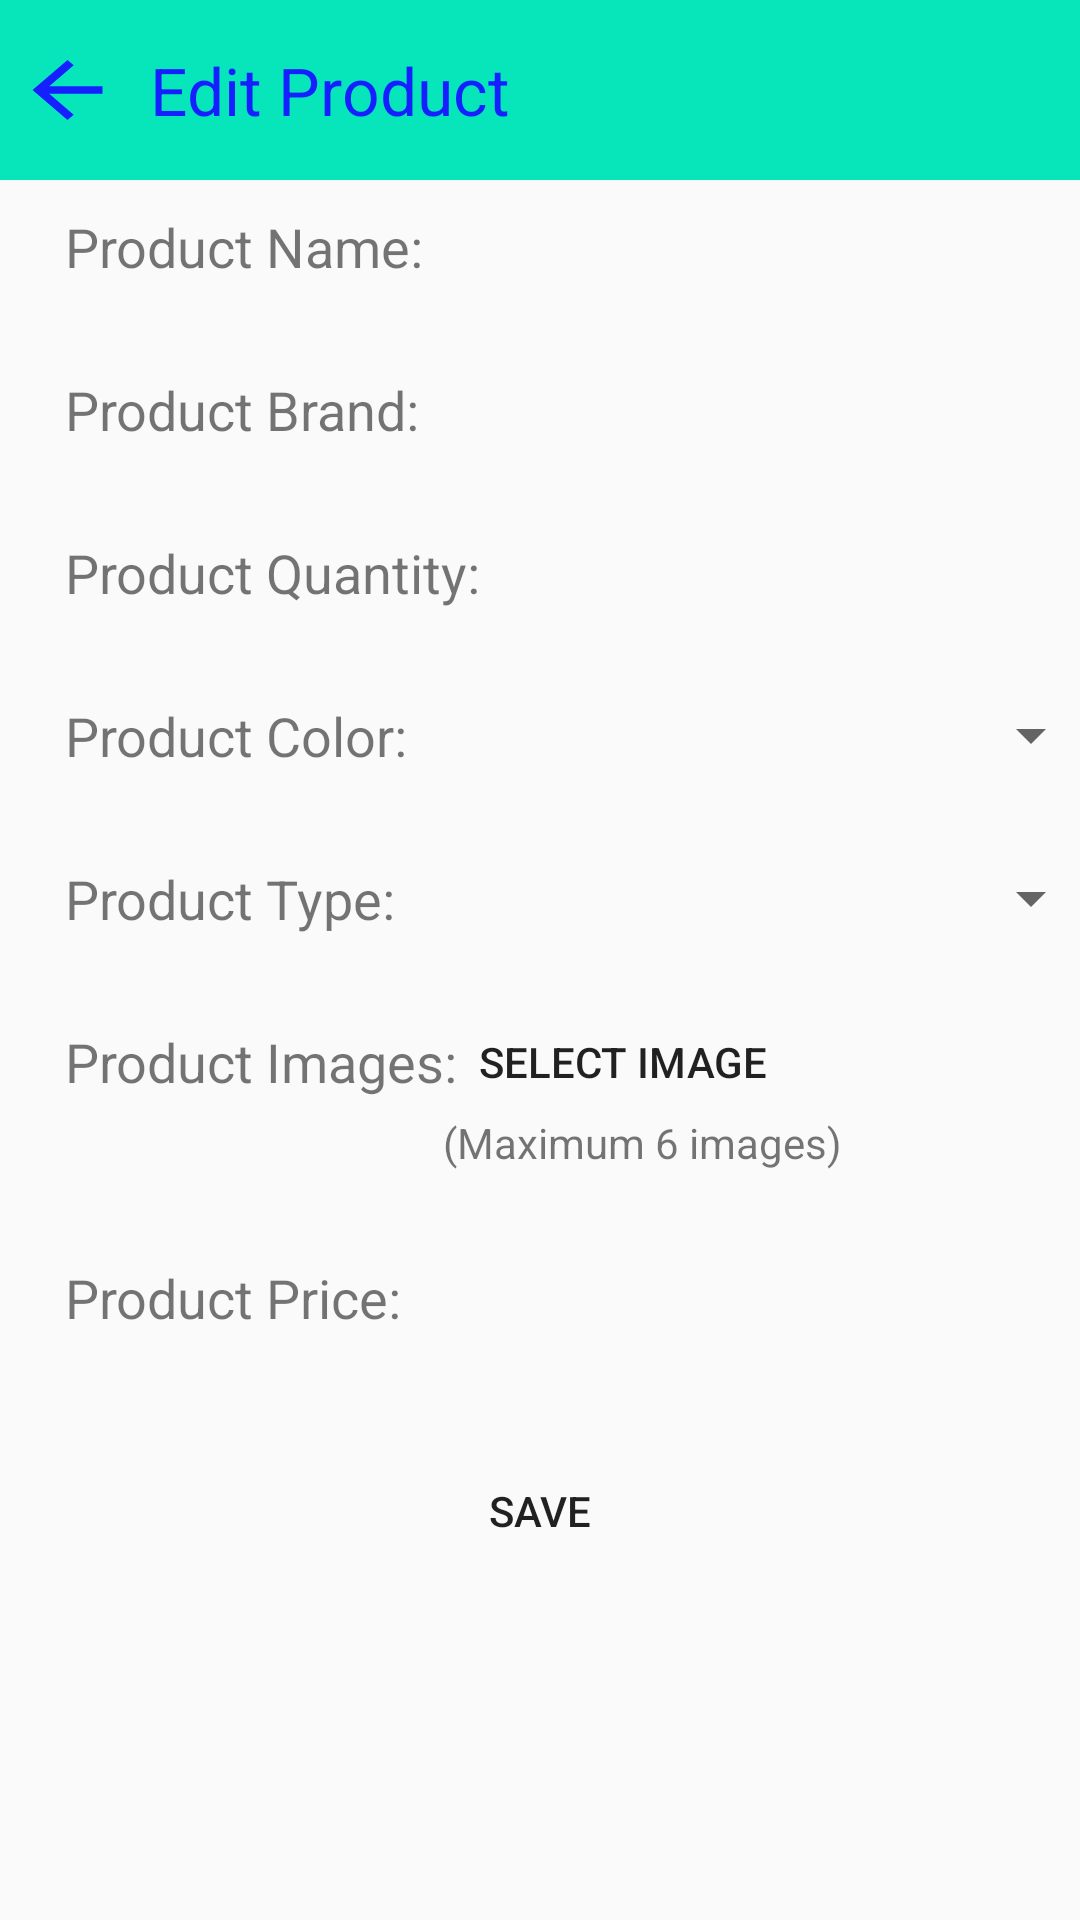

Here is an Android app screen rendered from its layout file. Give the layout XML and the strings, colors and styles it references.
<!-- AndroidManifest.xml: application theme AppTheme -->
<!-- res/layout/fragment_edit_product.xml -->
<?xml version="1.0" encoding="utf-8"?>
<LinearLayout xmlns:android="http://schemas.android.com/apk/res/android"
    xmlns:app="http://schemas.android.com/apk/res-auto"
    xmlns:tools="http://schemas.android.com/tools"
    android:layout_width="match_parent"
    android:layout_height="match_parent"
    android:orientation="vertical">

    <androidx.constraintlayout.widget.ConstraintLayout
        android:id="@+id/constraintLayout"
        android:layout_width="match_parent"
        android:layout_height="60dp"
        android:background="@color/colorText"
        tools:ignore="MissingConstraints">

        <ImageView
            android:id="@+id/btnBack"
            android:layout_width="35dp"
            android:layout_height="30dp"
            android:layout_marginStart="5dp"
            android:clickable="true"
            android:foreground="?android:attr/selectableItemBackground"
            android:scaleType="fitXY"
            android:src="@drawable/ic_baseline_arrow_back"
            app:layout_constraintBottom_toBottomOf="parent"
            app:layout_constraintStart_toStartOf="parent"
            app:layout_constraintTop_toTopOf="parent" />

        <TextView
            android:id="@+id/textView5"
            android:layout_width="wrap_content"
            android:layout_height="wrap_content"
            android:layout_marginStart="10dp"
            android:text="@string/edit_product"
            android:textColor="@color/color_blue"
            android:textSize="22sp"
            app:layout_constraintBottom_toBottomOf="parent"
            app:layout_constraintStart_toEndOf="@+id/btnBack"
            app:layout_constraintTop_toTopOf="parent" />
    </androidx.constraintlayout.widget.ConstraintLayout>

    <ScrollView
        android:layout_width="match_parent"
        android:layout_height="wrap_content">

        <androidx.constraintlayout.widget.ConstraintLayout
            android:layout_width="match_parent"
            android:layout_height="match_parent"
            android:paddingBottom="20dp">

            <androidx.constraintlayout.widget.Guideline
                android:id="@+id/guideline3"
                android:layout_width="wrap_content"
                android:layout_height="wrap_content"
                android:orientation="vertical"
                app:layout_constraintGuide_percent="0.06" />

            <TextView
                android:id="@+id/textView6"
                android:layout_width="wrap_content"
                android:layout_height="wrap_content"
                android:layout_marginTop="10dp"
                android:text="@string/name_product"
                android:textSize="18sp"
                app:layout_constraintStart_toStartOf="@+id/guideline3"
                app:layout_constraintTop_toTopOf="parent" />

            <EditText
                android:id="@+id/editProductName"
                android:layout_width="220dp"
                android:layout_height="35dp"
                android:background="@drawable/border_edit_text"
                android:inputType="textPersonName"
                android:paddingStart="5dp"
                app:layout_constraintBottom_toBottomOf="@+id/textView6"
                app:layout_constraintStart_toStartOf="@+id/guideline4"
                app:layout_constraintTop_toTopOf="@+id/textView6" />

            <TextView
                android:id="@+id/textView7"
                android:layout_width="wrap_content"
                android:layout_height="wrap_content"
                android:layout_marginTop="30dp"
                android:text="@string/product_brand"
                android:textSize="18sp"
                app:layout_constraintStart_toStartOf="@+id/guideline3"
                app:layout_constraintTop_toBottomOf="@+id/textView6" />

            <EditText
                android:id="@+id/editBrand"
                android:layout_width="220dp"
                android:layout_height="35dp"
                android:background="@drawable/border_edit_text"
                android:inputType="textPersonName"
                android:paddingStart="5dp"
                app:layout_constraintBottom_toBottomOf="@+id/textView7"
                app:layout_constraintStart_toStartOf="@+id/guideline4"
                app:layout_constraintTop_toTopOf="@+id/textView7" />

            <TextView
                android:id="@+id/textView8"
                android:layout_width="wrap_content"
                android:layout_height="wrap_content"
                android:layout_marginTop="30dp"
                android:text="@string/product_quantity"
                android:textSize="18sp"
                app:layout_constraintStart_toStartOf="@+id/guideline3"
                app:layout_constraintTop_toBottomOf="@+id/textView7" />

            <EditText
                android:id="@+id/editQuantity"
                android:layout_width="220dp"
                android:layout_height="35dp"
                android:background="@drawable/border_edit_text"
                android:inputType="numberDecimal"
                android:paddingStart="5dp"
                app:layout_constraintBottom_toBottomOf="@+id/textView8"
                app:layout_constraintStart_toStartOf="@+id/guideline4"
                app:layout_constraintTop_toTopOf="@+id/textView8" />

            <TextView
                android:id="@+id/textView9"
                android:layout_width="wrap_content"
                android:layout_height="wrap_content"
                android:layout_marginTop="30dp"
                android:text="@string/color_product"
                android:textSize="18sp"
                app:layout_constraintStart_toStartOf="@+id/guideline3"
                app:layout_constraintTop_toBottomOf="@+id/textView8" />


            <Spinner
                android:id="@+id/spinnerColor"
                android:layout_width="220dp"
                android:layout_height="35dp"
                app:layout_constraintBottom_toBottomOf="@+id/textView9"
                app:layout_constraintStart_toStartOf="@+id/guideline4"
                app:layout_constraintTop_toTopOf="@+id/textView9" />

            <TextView
                android:id="@+id/textView10"
                android:layout_width="wrap_content"
                android:layout_height="wrap_content"
                android:layout_marginTop="30dp"
                android:text="@string/product_type"
                android:textSize="18sp"
                app:layout_constraintStart_toStartOf="@+id/guideline3"
                app:layout_constraintTop_toBottomOf="@+id/textView9" />

            <Spinner
                android:id="@+id/spinnerType"
                android:layout_width="220dp"
                android:layout_height="35dp"
                app:layout_constraintBottom_toBottomOf="@+id/textView10"
                app:layout_constraintStart_toStartOf="@+id/guideline4"
                app:layout_constraintTop_toTopOf="@+id/textView10" />

            <TextView
                android:id="@+id/textView11"
                android:layout_width="wrap_content"
                android:layout_height="wrap_content"
                android:layout_marginTop="30dp"
                android:text="@string/product_images"
                android:textSize="18sp"
                app:layout_constraintStart_toStartOf="@+id/guideline3"
                app:layout_constraintTop_toBottomOf="@+id/textView10" />

            <Button
                android:id="@+id/btnSelectImage"
                android:layout_width="120dp"
                android:layout_height="35dp"
                android:background="@drawable/button"
                android:foreground="?android:attr/selectableItemBackground"
                android:text="@string/select_image"
                app:layout_constraintBottom_toBottomOf="@+id/textView11"
                app:layout_constraintStart_toStartOf="@+id/guideline4"
                app:layout_constraintTop_toTopOf="@+id/textView11" />

            <androidx.recyclerview.widget.RecyclerView
                android:id="@+id/recyclerViewImage"
                android:layout_width="wrap_content"
                android:layout_height="wrap_content"
                app:layout_constraintStart_toStartOf="@+id/guideline3"
                app:layout_constraintTop_toBottomOf="@+id/textView13" />

            <TextView
                android:id="@+id/textView12"
                android:layout_width="wrap_content"
                android:layout_height="wrap_content"
                android:layout_marginTop="30dp"
                android:text="@string/product_price"
                android:textSize="18sp"
                app:layout_constraintStart_toStartOf="@+id/guideline3"
                app:layout_constraintTop_toBottomOf="@+id/recyclerViewImage" />

            <EditText
                android:id="@+id/editProductPrice"
                android:layout_width="220dp"
                android:layout_height="35dp"
                android:background="@drawable/border_edit_text"
                android:inputType="number"
                android:paddingStart="5dp"
                app:layout_constraintBottom_toBottomOf="@+id/textView12"
                app:layout_constraintStart_toStartOf="@+id/guideline4"
                app:layout_constraintTop_toTopOf="@+id/textView12" />

            <Button
                android:id="@+id/btnSave"
                android:layout_width="wrap_content"
                android:layout_height="wrap_content"
                android:layout_marginTop="35dp"
                android:background="@drawable/button"
                android:foreground="?android:attr/selectableItemBackground"
                android:text="@string/save"
                app:layout_constraintEnd_toEndOf="parent"
                app:layout_constraintStart_toStartOf="parent"
                app:layout_constraintTop_toBottomOf="@+id/textView12" />

            <androidx.constraintlayout.widget.Guideline
                android:id="@+id/guideline4"
                android:layout_width="wrap_content"
                android:layout_height="wrap_content"
                android:orientation="vertical"
                app:layout_constraintGuide_percent="0.41" />

            <TextView
                android:id="@+id/textView13"
                android:layout_width="wrap_content"
                android:layout_height="wrap_content"
                android:text="@string/maximum_6_images"
                app:layout_constraintStart_toStartOf="@+id/guideline4"
                app:layout_constraintTop_toBottomOf="@+id/btnSelectImage" />

            <ProgressBar
                android:id="@+id/progressBar"
                style="?android:attr/progressBarStyle"
                android:layout_width="wrap_content"
                android:visibility="gone"
                android:layout_height="wrap_content"
                app:layout_constraintBottom_toBottomOf="parent"
                app:layout_constraintEnd_toEndOf="parent"
                app:layout_constraintStart_toStartOf="parent"
                app:layout_constraintTop_toTopOf="parent" />
        </androidx.constraintlayout.widget.ConstraintLayout>
    </ScrollView>
</LinearLayout>
<!-- resources referenced by this layout -->
<resources>
  <color name="colorText">#07E6BA</color>
  <color name="color_blue">#161FFF</color>
  <!-- drawable ic_baseline_arrow_back (drawable) -->
  <vector android:height="24dp" android:tint="#161FFF"
      android:viewportHeight="24" android:viewportWidth="24"
      android:width="24dp" xmlns:android="http://schemas.android.com/apk/res/android">
      <path android:fillColor="@android:color/white" android:pathData="M20,11H7.83l5.59,-5.59L12,4l-8,8 8,8 1.41,-1.41L7.83,13H20v-2z"/>
  </vector>
  <string name="color_product">Product Color:</string>
  <string name="edit_product">Edit Product</string>
  <string name="maximum_6_images">(Maximum 6 images)</string>
  <string name="name_product">Product Name:</string>
  <string name="product_brand">Product Brand:</string>
  <string name="product_images">Product Images:</string>
  <string name="product_price">Product Price:</string>
  <string name="product_quantity">Product Quantity:</string>
  <string name="product_type">Product Type:</string>
  <string name="save">Save</string>
  <string name="select_image">Select Image</string>
  <style name="AppTheme" parent="Theme.AppCompat.Light.NoActionBar">
          
          <item name="colorPrimary">@color/colorPrimary</item>
          <item name="colorPrimaryDark">@color/colorPrimaryDark</item>
          <item name="colorAccent">@color/colorAccent</item>
      </style>
  <color name="colorPrimary">#6200EE</color>
  <color name="colorPrimaryDark">#3700B3</color>
  <color name="colorAccent">#03DAC5</color>
</resources>
